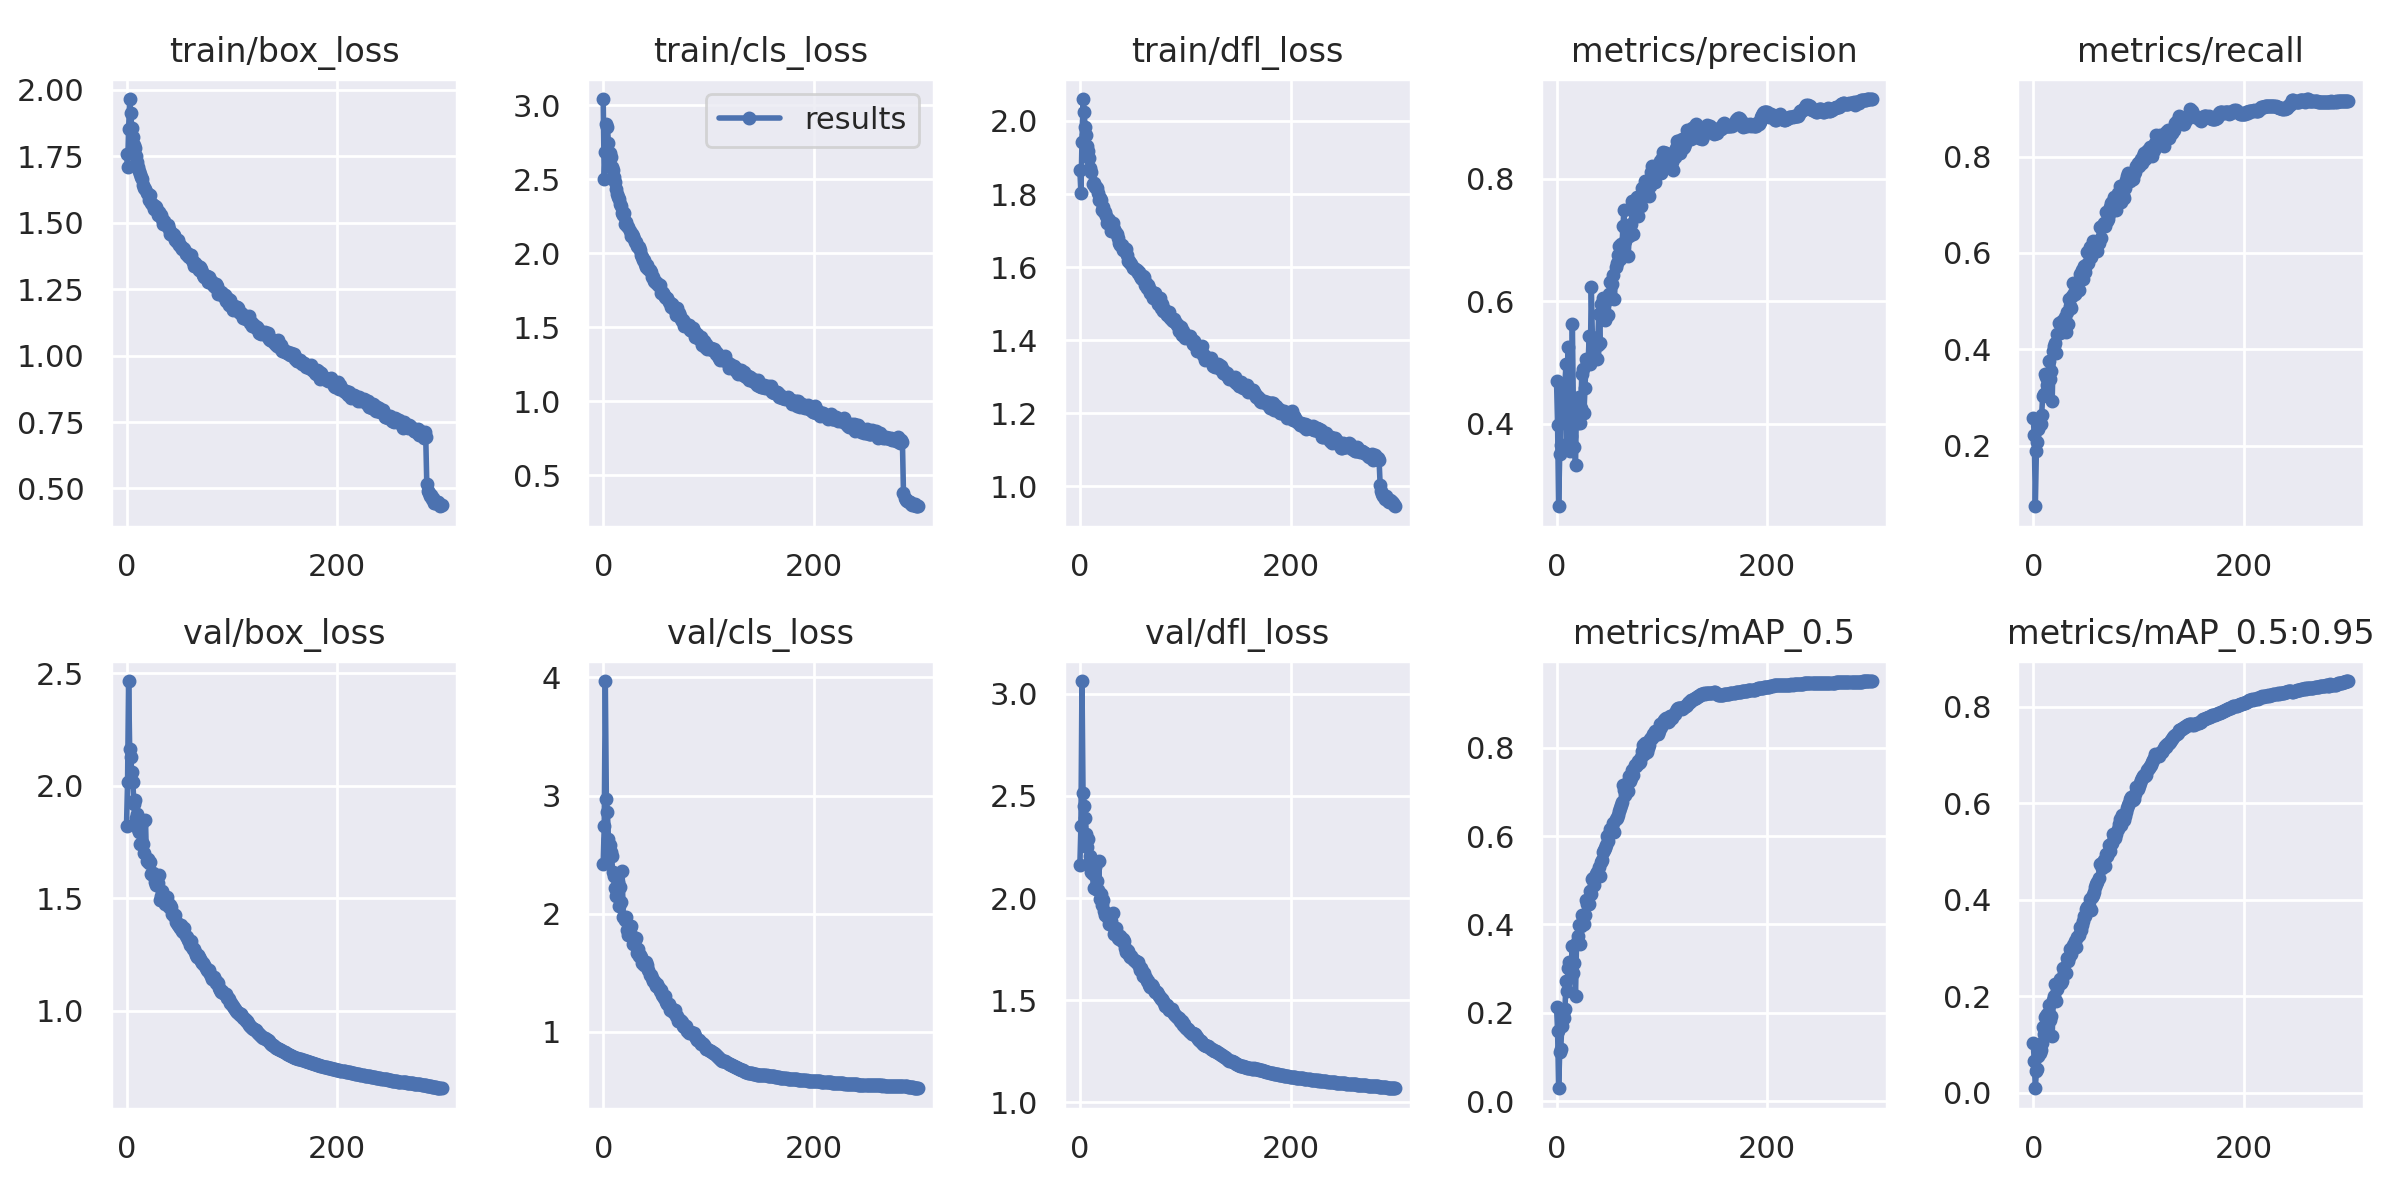

The data file committed next to this chart (first rows):
epoch, train/box_loss, train/cls_loss, train/dfl_loss, metrics/precision, metrics/recall, metrics/mAP_0.5, metrics/mAP_0.5:0.95, val/box_loss, val/cls_loss, val/dfl_loss, x/lr0, x/lr1, x/lr2
0, 1.76, 3.041, 1.865, 0.4699, 0.2576, 0.2137, 0.1032, 1.823, 2.425, 2.16, 0.07008, 0.003325, 0.003325
1, 1.708, 2.5, 1.802, 0.3987, 0.223, 0.1593, 0.06537, 2.015, 2.74, 2.352, 0.04006, 0.006636, 0.006636
2, 1.854, 2.685, 1.942, 0.2653, 0.07466, 0.02945, 0.009203, 2.465, 3.97, 3.063, 0.01001, 0.009925, 0.009925
3, 1.966, 2.874, 2.06, 0.3502, 0.1892, 0.1105, 0.04413, 2.161, 2.973, 2.512, 0.009901, 0.009901, 0.009901
4, 1.913, 2.85, 2.024, 0.3653, 0.2071, 0.1178, 0.05, 2.126, 2.859, 2.451, 0.009901, 0.009901, 0.009901
5, 1.858, 2.746, 1.983, 0.4341, 0.2349, 0.1709, 0.0764, 2.062, 2.633, 2.393, 0.009868, 0.009868, 0.009868
6, 1.821, 2.68, 1.961, 0.452, 0.248, 0.1964, 0.08294, 2.016, 2.581, 2.315, 0.009835, 0.009835, 0.009835
7, 1.795, 2.65, 1.931, 0.4431, 0.2456, 0.1887, 0.08799, 1.92, 2.526, 2.249, 0.009802, 0.009802, 0.009802
8, 1.783, 2.585, 1.919, 0.4673, 0.2645, 0.2098, 0.103, 1.936, 2.492, 2.287, 0.009769, 0.009769, 0.009769
9, 1.752, 2.56, 1.898, 0.4974, 0.3027, 0.272, 0.137, 1.855, 2.349, 2.172, 0.009736, 0.009736, 0.009736
10, 1.728, 2.512, 1.872, 0.3669, 0.3076, 0.2502, 0.121, 1.875, 2.322, 2.207, 0.009703, 0.009703, 0.009703
11, 1.709, 2.483, 1.861, 0.5257, 0.3497, 0.3009, 0.1564, 1.807, 2.219, 2.127, 0.00967, 0.00967, 0.00967
12, 1.695, 2.433, 1.828, 0.402, 0.3422, 0.314, 0.1583, 1.794, 2.15, 2.12, 0.009637, 0.009637, 0.009637
13, 1.685, 2.401, 1.831, 0.3555, 0.3263, 0.3121, 0.1626, 1.74, 2.164, 2.047, 0.009604, 0.009604, 0.009604
14, 1.672, 2.383, 1.819, 0.3797, 0.3356, 0.3061, 0.1573, 1.823, 2.269, 2.154, 0.009571, 0.009571, 0.009571
15, 1.667, 2.369, 1.82, 0.5637, 0.3756, 0.3519, 0.1824, 1.745, 2.062, 2.045, 0.009538, 0.009538, 0.009538
16, 1.644, 2.334, 1.816, 0.4254, 0.3381, 0.2892, 0.1508, 1.74, 2.231, 2.082, 0.009505, 0.009505, 0.009505
17, 1.63, 2.32, 1.802, 0.3617, 0.3542, 0.3138, 0.1597, 1.702, 2.097, 2.041, 0.009472, 0.009472, 0.009472
18, 1.628, 2.272, 1.783, 0.3323, 0.2928, 0.2374, 0.1168, 1.849, 2.36, 2.181, 0.009439, 0.009439, 0.009439
19, 1.611, 2.262, 1.79, 0.441, 0.3959, 0.3604, 0.1925, 1.663, 1.97, 1.994, 0.009406, 0.009406, 0.009406
20, 1.609, 2.273, 1.784, 0.4017, 0.4066, 0.3731, 0.2011, 1.674, 1.972, 2.018, 0.009373, 0.009373, 0.009373
21, 1.585, 2.2, 1.756, 0.443, 0.4127, 0.398, 0.2249, 1.654, 1.945, 1.964, 0.00934, 0.00934, 0.00934
22, 1.603, 2.211, 1.764, 0.4008, 0.392, 0.3568, 0.1902, 1.66, 1.97, 1.992, 0.009307, 0.009307, 0.009307
23, 1.575, 2.182, 1.751, 0.4254, 0.4328, 0.3974, 0.2151, 1.605, 1.86, 1.936, 0.009274, 0.009274, 0.009274
24, 1.572, 2.179, 1.751, 0.4818, 0.4547, 0.422, 0.2261, 1.605, 1.819, 1.918, 0.009241, 0.009241, 0.009241
25, 1.567, 2.148, 1.74, 0.4894, 0.4342, 0.4167, 0.2349, 1.61, 1.878, 1.922, 0.009208, 0.009208, 0.009208
26, 1.554, 2.119, 1.721, 0.4173, 0.4381, 0.4002, 0.2277, 1.598, 1.898, 1.92, 0.009175, 0.009175, 0.009175
27, 1.565, 2.131, 1.733, 0.458, 0.4589, 0.4219, 0.2322, 1.573, 1.809, 1.901, 0.009142, 0.009142, 0.009142
28, 1.56, 2.119, 1.729, 0.5057, 0.4591, 0.4551, 0.2587, 1.558, 1.745, 1.872, 0.009109, 0.009109, 0.009109
29, 1.544, 2.093, 1.714, 0.5013, 0.4411, 0.4464, 0.2476, 1.591, 1.796, 1.901, 0.009076, 0.009076, 0.009076
30, 1.531, 2.075, 1.7, 0.5008, 0.4679, 0.4456, 0.2487, 1.566, 1.782, 1.887, 0.009043, 0.009043, 0.009043
31, 1.542, 2.075, 1.721, 0.544, 0.4356, 0.4462, 0.2475, 1.602, 1.796, 1.926, 0.00901, 0.00901, 0.00901
32, 1.526, 2.05, 1.704, 0.4975, 0.4777, 0.4753, 0.2799, 1.493, 1.665, 1.825, 0.008977, 0.008977, 0.008977
33, 1.531, 2.043, 1.696, 0.6242, 0.4527, 0.4696, 0.2725, 1.51, 1.705, 1.839, 0.008944, 0.008944, 0.008944
34, 1.513, 2.039, 1.694, 0.5421, 0.5039, 0.5031, 0.2812, 1.533, 1.646, 1.855, 0.008911, 0.008911, 0.008911
35, 1.494, 2.021, 1.691, 0.5396, 0.4908, 0.5044, 0.2989, 1.499, 1.649, 1.825, 0.008878, 0.008878, 0.008878
36, 1.505, 1.99, 1.681, 0.5171, 0.4867, 0.489, 0.2881, 1.491, 1.631, 1.806, 0.008845, 0.008845, 0.008845
37, 1.497, 1.972, 1.667, 0.5291, 0.5103, 0.5138, 0.3005, 1.476, 1.581, 1.8, 0.008812, 0.008812, 0.008812
38, 1.487, 1.957, 1.662, 0.5065, 0.5383, 0.5179, 0.3063, 1.505, 1.589, 1.813, 0.008779, 0.008779, 0.008779
39, 1.492, 1.953, 1.662, 0.5289, 0.5179, 0.5151, 0.2998, 1.477, 1.569, 1.802, 0.008746, 0.008746, 0.008746
40, 1.478, 1.927, 1.662, 0.579, 0.5157, 0.53, 0.3149, 1.462, 1.578, 1.788, 0.008713, 0.008713, 0.008713
41, 1.459, 1.909, 1.647, 0.5315, 0.5199, 0.5104, 0.3018, 1.47, 1.594, 1.797, 0.00868, 0.00868, 0.00868
42, 1.461, 1.918, 1.647, 0.5949, 0.5249, 0.5421, 0.3238, 1.462, 1.565, 1.789, 0.008647, 0.008647, 0.008647
43, 1.456, 1.895, 1.65, 0.5799, 0.5228, 0.5459, 0.3263, 1.432, 1.524, 1.755, 0.008614, 0.008614, 0.008614
44, 1.459, 1.89, 1.65, 0.6059, 0.5563, 0.5644, 0.3426, 1.432, 1.482, 1.737, 0.008581, 0.008581, 0.008581
45, 1.454, 1.873, 1.633, 0.5978, 0.5475, 0.5688, 0.3382, 1.421, 1.479, 1.746, 0.008548, 0.008548, 0.008548
46, 1.435, 1.837, 1.618, 0.569, 0.5641, 0.5734, 0.348, 1.425, 1.455, 1.741, 0.008515, 0.008515, 0.008515
47, 1.436, 1.839, 1.617, 0.6012, 0.5458, 0.5799, 0.3558, 1.395, 1.431, 1.721, 0.008482, 0.008482, 0.008482
48, 1.428, 1.815, 1.612, 0.6041, 0.5726, 0.5992, 0.3656, 1.388, 1.434, 1.709, 0.008449, 0.008449, 0.008449
49, 1.434, 1.809, 1.608, 0.5777, 0.5598, 0.5876, 0.3672, 1.382, 1.417, 1.718, 0.008416, 0.008416, 0.008416
50, 1.415, 1.808, 1.599, 0.6126, 0.5757, 0.6045, 0.381, 1.377, 1.385, 1.701, 0.008383, 0.008383, 0.008383
51, 1.415, 1.79, 1.599, 0.6315, 0.602, 0.6154, 0.3844, 1.368, 1.409, 1.695, 0.00835, 0.00835, 0.00835
52, 1.41, 1.794, 1.594, 0.6069, 0.579, 0.6093, 0.3824, 1.38, 1.376, 1.69, 0.008317, 0.008317, 0.008317
53, 1.403, 1.779, 1.592, 0.6284, 0.5991, 0.6158, 0.388, 1.354, 1.371, 1.692, 0.008284, 0.008284, 0.008284
54, 1.404, 1.787, 1.592, 0.6428, 0.6117, 0.6291, 0.4016, 1.351, 1.347, 1.684, 0.008251, 0.008251, 0.008251
55, 1.4, 1.735, 1.585, 0.603, 0.5922, 0.6096, 0.379, 1.367, 1.355, 1.687, 0.008218, 0.008218, 0.008218
56, 1.382, 1.737, 1.586, 0.6562, 0.6094, 0.6395, 0.4067, 1.333, 1.314, 1.669, 0.008185, 0.008185, 0.008185
57, 1.388, 1.73, 1.576, 0.6634, 0.6246, 0.6417, 0.4104, 1.328, 1.304, 1.649, 0.008152, 0.008152, 0.008152
58, 1.376, 1.718, 1.572, 0.6753, 0.6183, 0.6479, 0.4171, 1.315, 1.29, 1.658, 0.008119, 0.008119, 0.008119
59, 1.37, 1.707, 1.568, 0.6902, 0.618, 0.6569, 0.4257, 1.308, 1.308, 1.644, 0.008086, 0.008086, 0.008086
... 240 more rows
